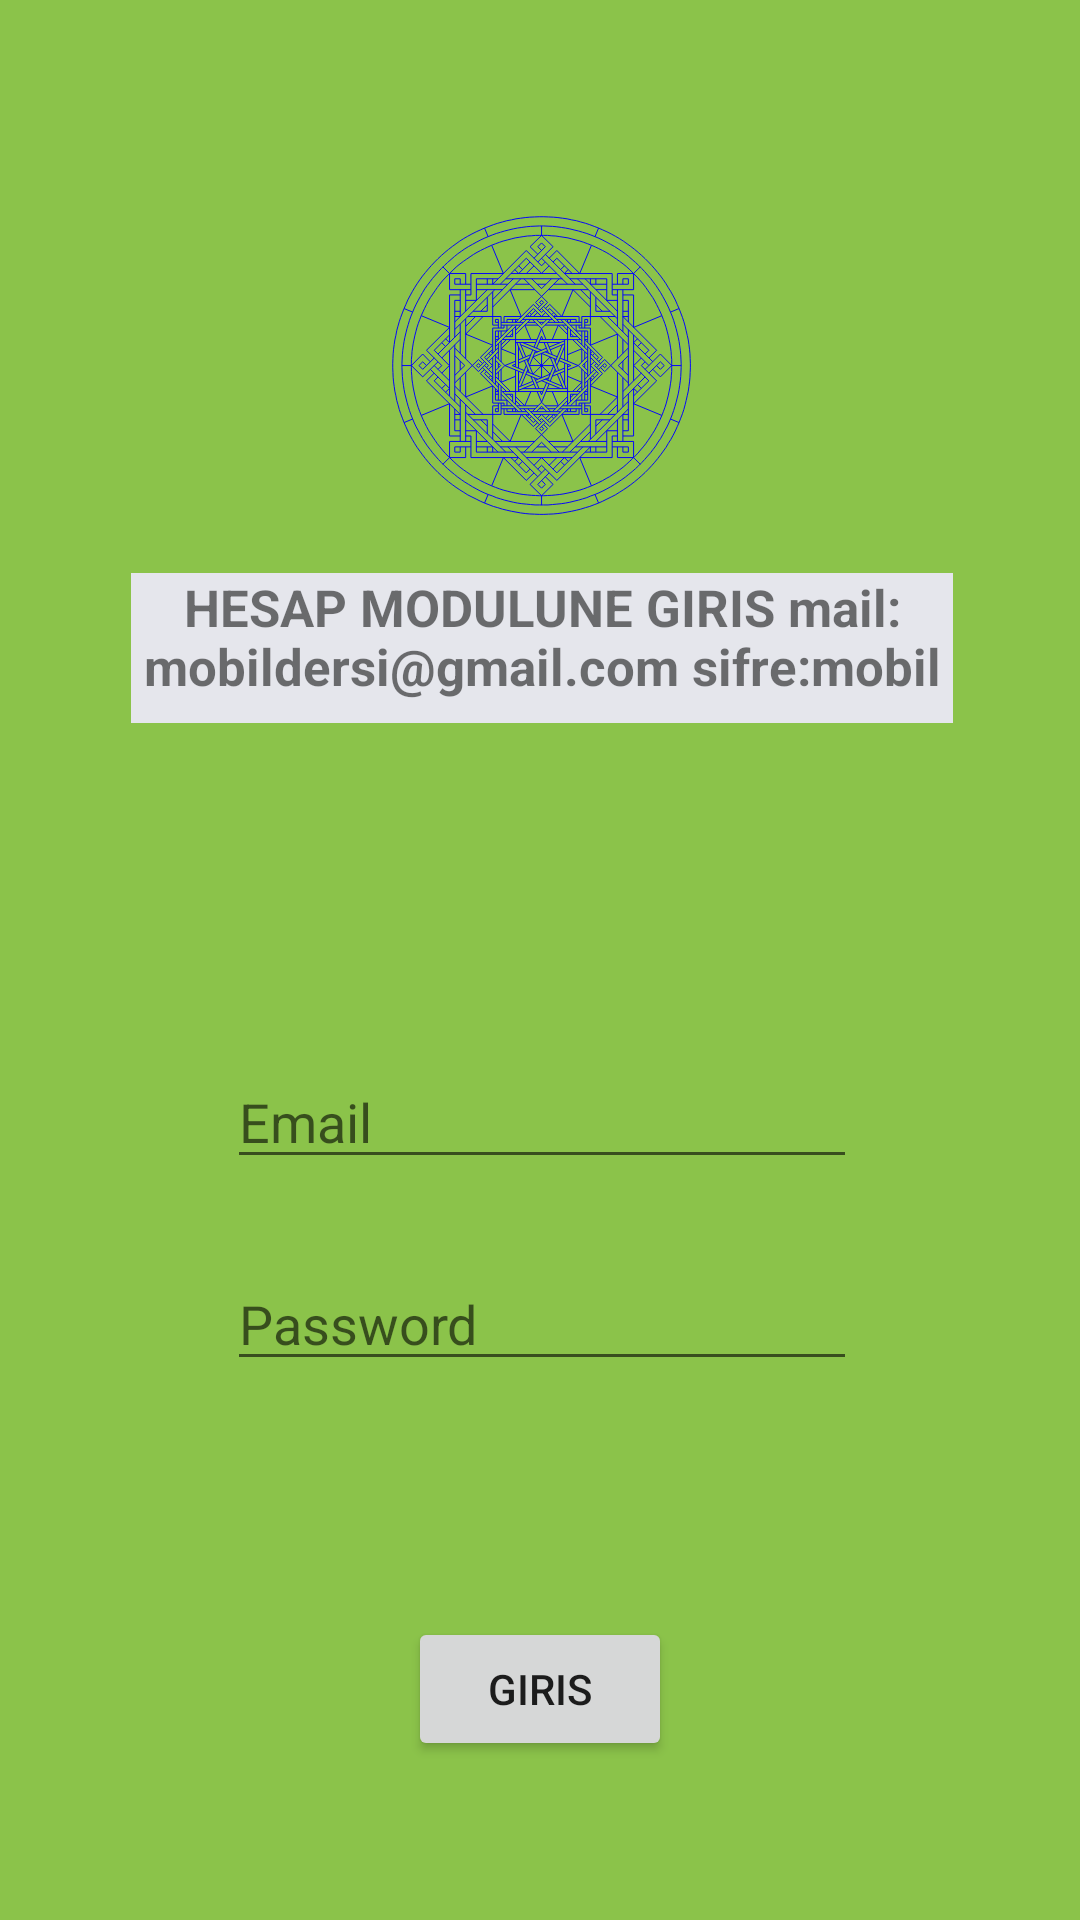

Android layout source for this screen:
<!-- AndroidManifest.xml: application theme Theme.Bekirprojemobil -->
<!-- res/layout/activity_main.xml -->
<?xml version="1.0" encoding="utf-8"?>
<androidx.constraintlayout.widget.ConstraintLayout xmlns:android="http://schemas.android.com/apk/res/android"
    xmlns:app="http://schemas.android.com/apk/res-auto"
    xmlns:tools="http://schemas.android.com/tools"
    android:layout_width="match_parent"
    android:layout_height="match_parent"
    android:background="#8BC34A"
    tools:context=".MainActivity">


    <Button
        android:id="@+id/button"
        android:layout_width="wrap_content"
        android:layout_height="wrap_content"
        android:onClick="login"
        android:text="@string/login_button"
        app:iconTint="#AFBD1E"
        app:layout_constraintBottom_toBottomOf="parent"
        app:layout_constraintEnd_toEndOf="parent"
        app:layout_constraintHorizontal_bias="0.5"
        app:layout_constraintStart_toStartOf="parent"
        app:layout_constraintTop_toBottomOf="@+id/view2"
        app:rippleColor="#ACBA1D"
        tools:text="@string/login_button" />

    <androidx.constraintlayout.widget.ConstraintLayout
        android:id="@+id/view"
        android:layout_width="409dp"
        android:layout_height="220dp"
        app:layout_constraintBottom_toTopOf="@+id/view2"
        app:layout_constraintEnd_toEndOf="parent"
        app:layout_constraintHorizontal_bias="0.5"
        app:layout_constraintStart_toStartOf="parent"
        app:layout_constraintTop_toTopOf="parent">

        <ImageView
            android:id="@+id/imageView"
            android:layout_width="100dp"
            android:layout_height="100dp"
            android:background="#8BC34A"
            app:layout_constraintBottom_toTopOf="@+id/textView2"
            app:layout_constraintEnd_toEndOf="parent"
            app:layout_constraintHorizontal_bias="0.5"
            app:layout_constraintStart_toStartOf="parent"
            app:layout_constraintTop_toTopOf="parent"
            app:srcCompat="@drawable/ic_lakeside_geomertical_pattern" />

        <TextView
            android:id="@+id/textView2"
            android:layout_width="274dp"
            android:layout_height="50dp"
            android:background="#E5E6EC"
            android:text="@string/login_logo"
            android:textAlignment="center"
            android:textSize="17sp"
            android:textStyle="bold"
            app:layout_constraintBottom_toBottomOf="parent"
            app:layout_constraintLeft_toLeftOf="parent"
            app:layout_constraintRight_toRightOf="parent"
            app:layout_constraintTop_toTopOf="parent"
            app:layout_constraintVertical_bias="0.812" />

    </androidx.constraintlayout.widget.ConstraintLayout>

    <androidx.constraintlayout.widget.ConstraintLayout
        android:id="@+id/view2"
        android:layout_width="409dp"
        android:layout_height="160dp"
        app:layout_constraintBottom_toTopOf="@+id/button"
        app:layout_constraintEnd_toEndOf="parent"
        app:layout_constraintHorizontal_bias="0.5"
        app:layout_constraintStart_toStartOf="parent"
        app:layout_constraintTop_toBottomOf="@+id/view">

        <EditText
            android:id="@+id/login_email"
            android:layout_width="wrap_content"
            android:layout_height="wrap_content"
            android:ems="10"
            android:hint="@string/login_email"
            android:inputType="textEmailAddress"
            app:layout_constraintBottom_toTopOf="@+id/login_password"
            app:layout_constraintEnd_toEndOf="parent"
            app:layout_constraintHorizontal_bias="0.5"
            app:layout_constraintStart_toStartOf="parent"
            app:layout_constraintTop_toTopOf="parent" />

        <EditText
            android:id="@+id/login_password"
            android:layout_width="wrap_content"
            android:layout_height="wrap_content"
            android:ems="10"
            android:hint="@string/login_password"
            android:inputType="textPassword"
            app:layout_constraintBottom_toBottomOf="parent"
            app:layout_constraintEnd_toEndOf="parent"
            app:layout_constraintHorizontal_bias="0.5"
            app:layout_constraintStart_toStartOf="parent"
            app:layout_constraintTop_toBottomOf="@+id/login_email" />

    </androidx.constraintlayout.widget.ConstraintLayout>

</androidx.constraintlayout.widget.ConstraintLayout>
<!-- resources referenced by this layout -->
<resources>
  <!-- drawable ic_lakeside_geomertical_pattern: vector/xml drawable (drawable, 98912 chars, omitted) -->
  <string name="login_button">Giris</string>
  <string name="login_email">Email</string>
  <string name="login_logo">HESAP MODULUNE GIRIS
          mail:mobildersi@gmail.com sifre:mobil</string>
  <string name="login_password">Password</string>
  <style name="Theme.Bekirprojemobil" parent="Theme.MaterialComponents.DayNight.DarkActionBar">
          
          <item name="colorPrimary">@color/purple_500</item>
          <item name="colorPrimaryVariant">@color/purple_700</item>
          <item name="colorOnPrimary">@color/white</item>
          
          <item name="colorSecondary">@color/teal_200</item>
          <item name="colorSecondaryVariant">@color/teal_700</item>
          <item name="colorOnSecondary">@color/black</item>
          
          <item name="android:statusBarColor" tools:targetApi="l">?attr/colorPrimaryVariant</item>
          
      </style>
  <!-- not gathered from this repository: default colours our renderer supplied (Android Studio template values) -->
  <color name="purple_500">#FF6200EE</color>
  <color name="purple_700">#FF3700B3</color>
  <color name="teal_200">#FF03DAC5</color>
  <color name="teal_700">#FF018786</color>
  <color name="black">#FF000000</color>
  <color name="white">#FFFFFFFF</color>
</resources>
